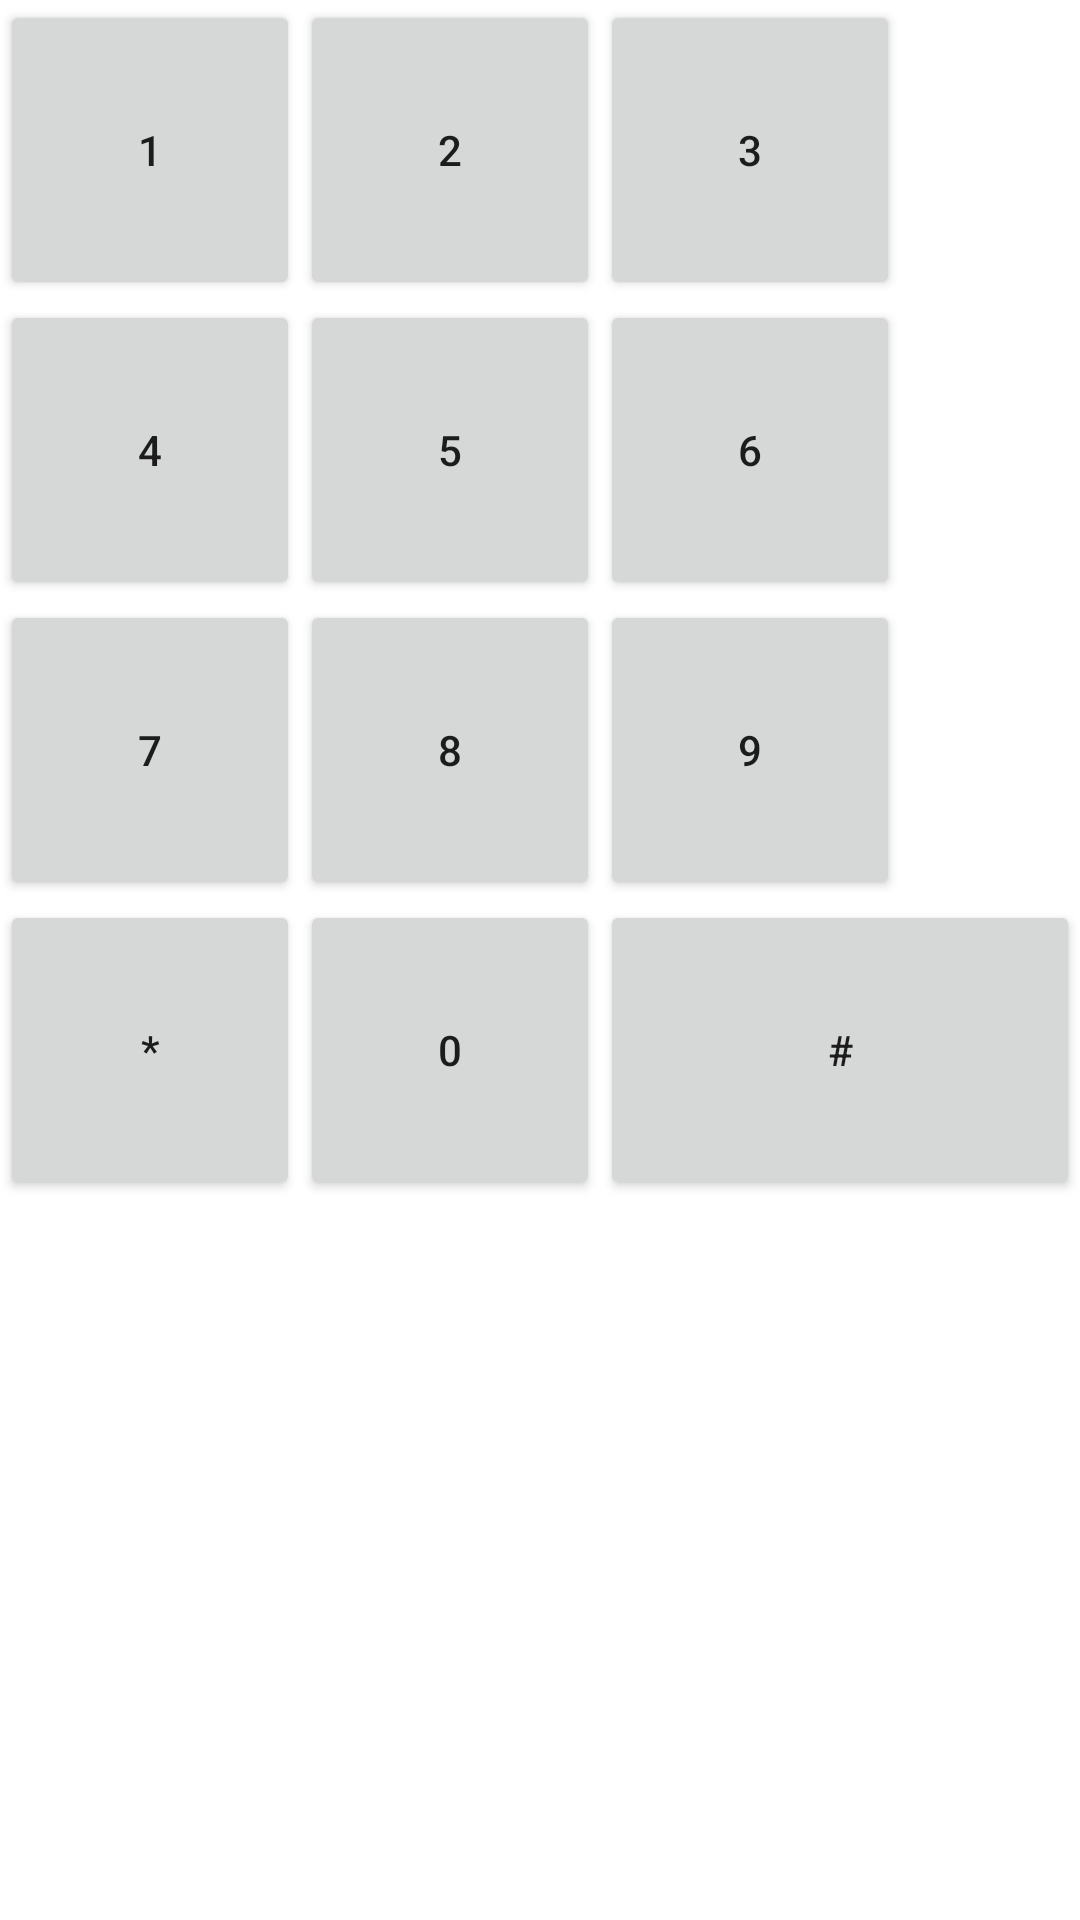

Reconstruct the res/layout file that produces this screen, plus the resources it refers to.
<!-- AndroidManifest.xml: application theme Theme.MyApp -->
<!-- res/layout/activity_main.xml -->
<?xml version="1.0" encoding="utf-8"?>
<RelativeLayout xmlns:android="http://schemas.android.com/apk/res/android"
    xmlns:tools="http://schemas.android.com/tools"
    android:layout_width="match_parent"
    android:layout_height="match_parent"
    tools:context=".MainActivity">

    <Button
        android:id="@+id/btn_one"
        android:text="@string/_1"
        android:layout_width="100dp"
        android:layout_height="100dp"/>

    <Button
        android:id="@+id/btn_two"
        android:text="@string/two"
        android:layout_width="100dp"
        android:layout_toEndOf="@id/btn_one"
        android:layout_height="100dp"/>
    <Button
        android:id="@+id/btn_three"
        android:text="@string/three"
        android:layout_width="100dp"
        android:layout_toEndOf="@id/btn_two"
        android:layout_height="100dp"/>
    <Button
        android:id="@+id/btn_four"
        android:text="@string/four"
        android:layout_width="100dp"
        android:layout_below="@id/btn_one"
        android:layout_alignParentStart="true"
        android:layout_centerHorizontal="true"
        android:layout_height="100dp"/>
    <Button
        android:id="@+id/btn_five"
        android:text="@string/five"
        android:layout_width="100dp"
        android:layout_below="@id/btn_one"
        android:layout_toEndOf="@id/btn_four"
        android:layout_centerHorizontal="true"
        android:layout_height="100dp"/>
    <Button
        android:id="@+id/btn_six"
        android:text="@string/six"
        android:layout_width="100dp"
        android:layout_below="@id/btn_one"
        android:layout_toEndOf="@id/btn_five"
        android:layout_centerHorizontal="true"
        android:layout_height="100dp"/>
    <Button
        android:id="@+id/btn_seven"
        android:text="@string/seven"
        android:layout_width="100dp"
        android:layout_alignParentStart="true"
        android:layout_below="@id/btn_four"
        android:layout_centerHorizontal="true"
        android:layout_height="100dp"/>
    <Button
        android:id="@+id/btn_eight"
        android:text="@string/eight"
        android:layout_width="100dp"
        android:layout_toEndOf="@id/btn_seven"
        android:layout_below="@id/btn_four"
        android:layout_centerHorizontal="true"
        android:layout_height="100dp"/>
    <Button
        android:id="@+id/btn_nine"
        android:text="@string/nine"
        android:layout_width="100dp"
        android:layout_toEndOf="@id/btn_eight"
        android:layout_below="@id/btn_four"
        android:layout_centerHorizontal="true"
        android:layout_height="100dp"/>
    <Button
        android:id="@+id/btn_star"
        android:text="@string/star"
        android:layout_width="100dp"
        android:layout_height="100dp"
        android:layout_below="@id/btn_nine"
        android:layout_alignParentStart="true" />
    <Button
        android:id="@+id/btn_zero"
        android:text="@string/zero"
        android:layout_width="100dp"
        android:layout_height="100dp"
        android:layout_below="@id/btn_nine"
        android:layout_toEndOf="@id/btn_star" />

    
    <Button
        android:id="@+id/btn_pound"
        android:text="@string/pound"
        android:layout_width="0dp"
        android:layout_height="100dp"
        android:layout_alignParentEnd="true"
        android:layout_below="@id/btn_nine"
        android:layout_toEndOf="@id/btn_zero" />




</RelativeLayout>
<!-- resources referenced by this layout -->
<resources>
  <string name="_1">1</string>
  <string name="eight">8</string>
  <string name="five">5</string>
  <string name="four">4</string>
  <string name="nine">9</string>
  <string name="pound">#</string>
  <string name="seven">7</string>
  <string name="six">6</string>
  <string name="star">*</string>
  <string name="three">3</string>
  <string name="two">2</string>
  <string name="zero">0</string>
  <style name="Theme.MyApp" parent="Base.Theme.MyApp" />
  <style name="Base.Theme.MaterialThemeBuilder" parent="Theme.MaterialComponents.DayNight.NoActionBar">
          <item name="android:statusBarColor" tools:ignore="NewApi">?attr/colorSurface</item>
          <item name="android:windowLightStatusBar" tools:ignore="NewApi">true</item>
          <item name="android:navigationBarColor" tools:ignore="NewApi">?android:attr/colorBackground</item>
          <item name="android:windowLightNavigationBar" tools:ignore="NewApi">true</item>
          <item name="android:navigationBarDividerColor" tools:ignore="NewApi">?attr/colorControlHighlight</item>
      </style>
  <color name="purple_500">#6200ee</color>
  <color name="purple_700">#3700b3</color>
  <color name="green_200">#03dac6</color>
  <color name="green_500">#018786</color>
  <color name="white_50">#ffffff</color>
  <color name="red_600">#b00020</color>
  <color name="black_900">#000000</color>
  <style name="ShapeAppearance.MyTheme.SmallComponent" parent="ShapeAppearance.MaterialComponents.SmallComponent">
  
      </style>
  <style name="ShapeAppearance.MyTheme.MediumComponent" parent="ShapeAppearance.MaterialComponents.MediumComponent">
          
      </style>
  <style name="ShapeAppearance.MyTheme.LargeComponent" parent="ShapeAppearance.MaterialComponents.LargeComponent">
          
      </style>
  <style name="ThemeOverlay.MyTheme.BottomSheetDialog" parent="ThemeOverlay.MaterialComponents.Dialog">
          <item name="android:windowIsFloating">false</item>
          <item name="android:windowBackground">@android:color/transparent</item>
          <item name="android:windowAnimationStyle">@style/Animation.MyTheme.BottomSheet.Modal</item>
          <item name="android:statusBarColor">@android:color/transparent</item>
          <item name="bottomSheetStyle">@style/Widget.MyTheme.BottomSheet.Modal</item>
          <item name="android:navigationBarColor">?attr/colorSurface</item>
      </style>
  <style name="Widget.MyTheme.NavigationView" parent="Widget.MaterialComponents.NavigationView">
          <item name="itemTextAppearance">?attr/textAppearanceBody2</item>
      </style>
  <style name="Widget.MyTheme.BottomSheet.Modal" parent="Widget.MaterialComponents.BottomSheet.Modal">
          <item name="shapeAppearanceOverlay">?attr/shapeAppearanceLargeComponent</item>
      </style>
</resources>
